Labelled photos from "data", an image-classification folder in XuanFeng05/Campus-Vegetation-Recognition. The possible labels are: bougainvillea, Chinese fan palm, foxtail fern, ixora.

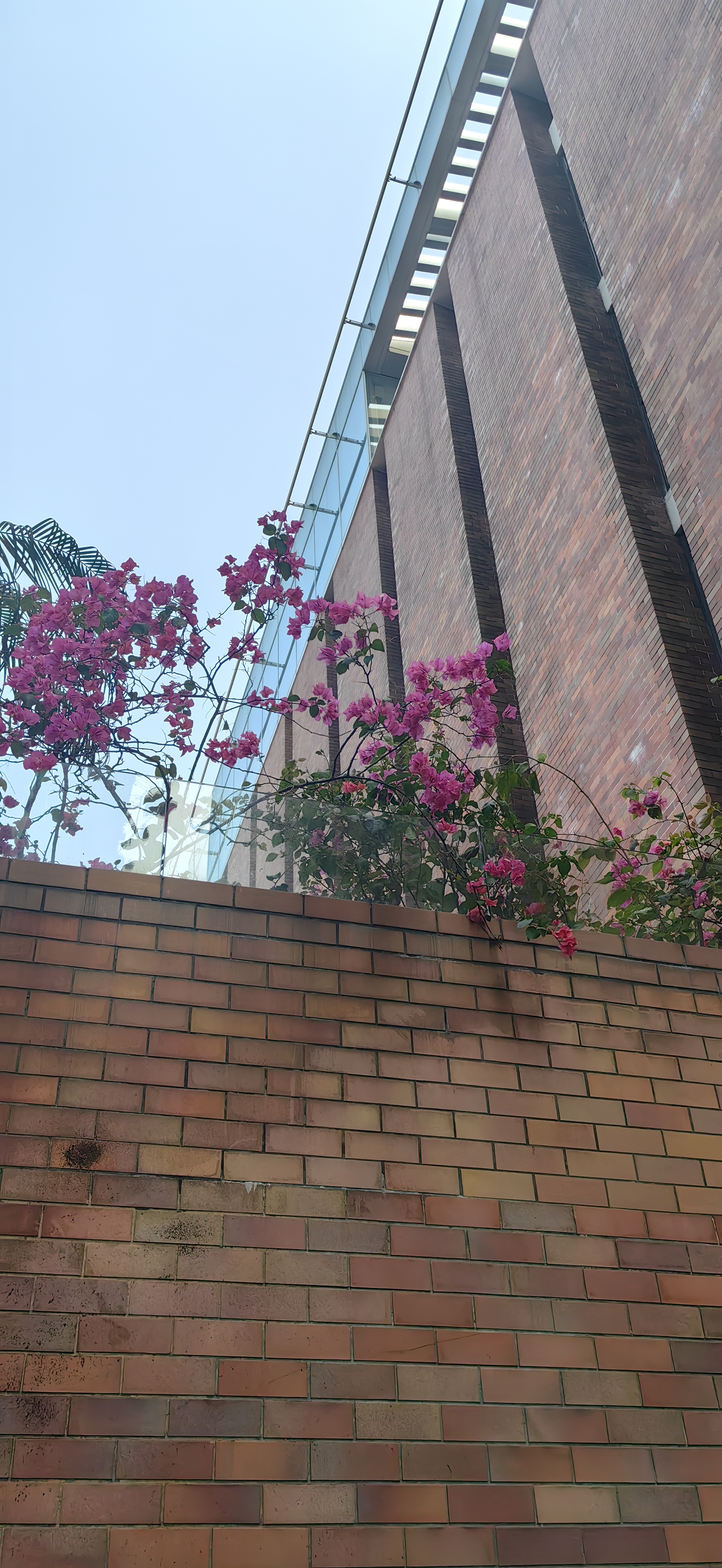
Label: bougainvillea

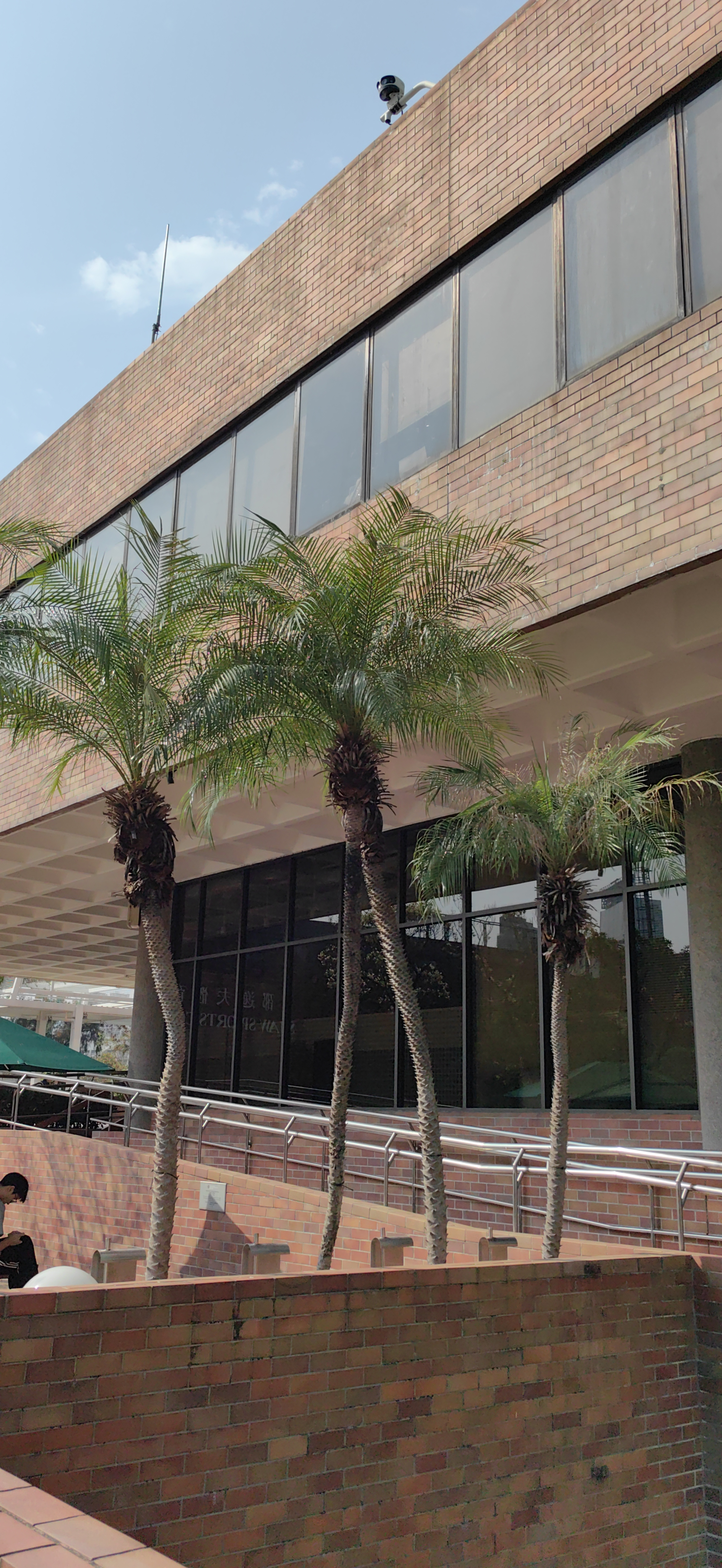
Label: Chinese fan palm

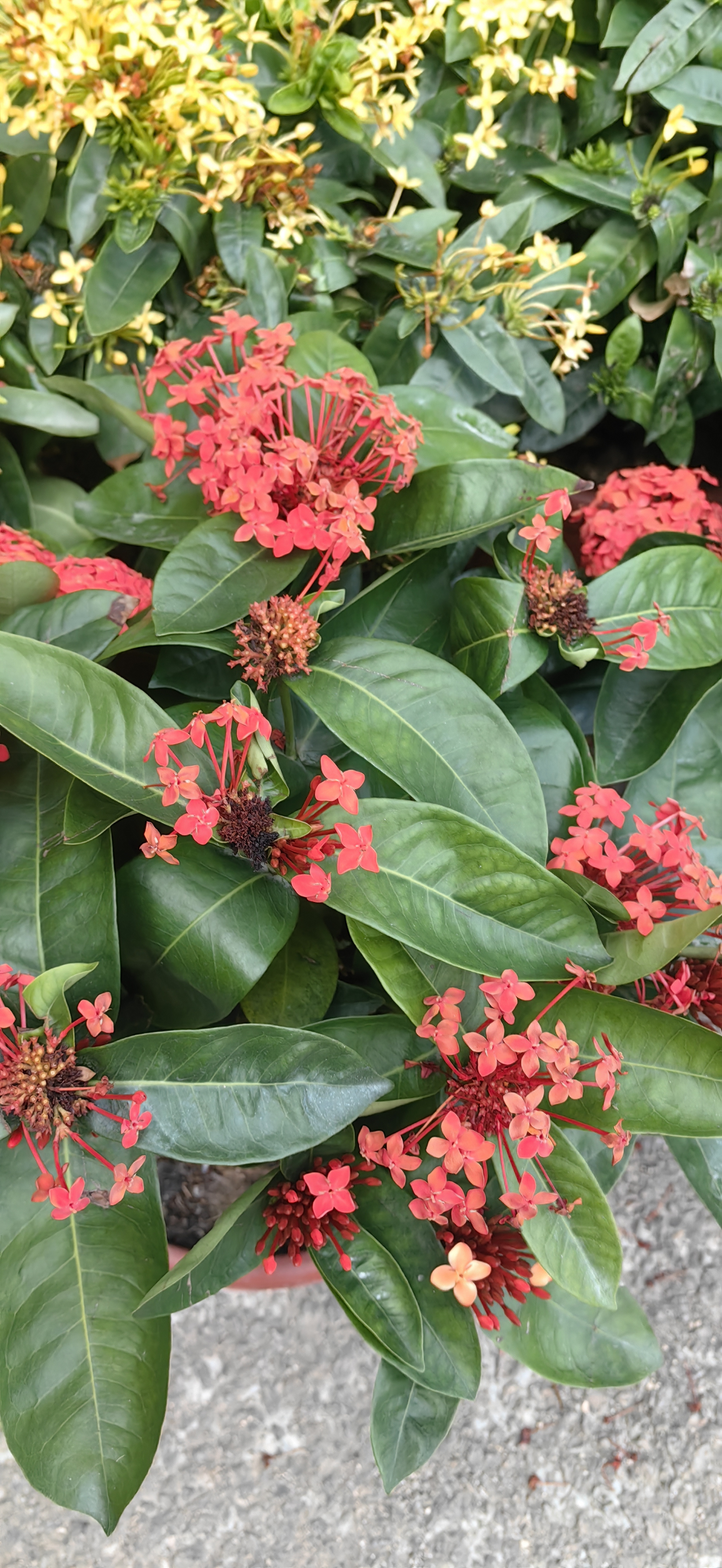
Label: ixora

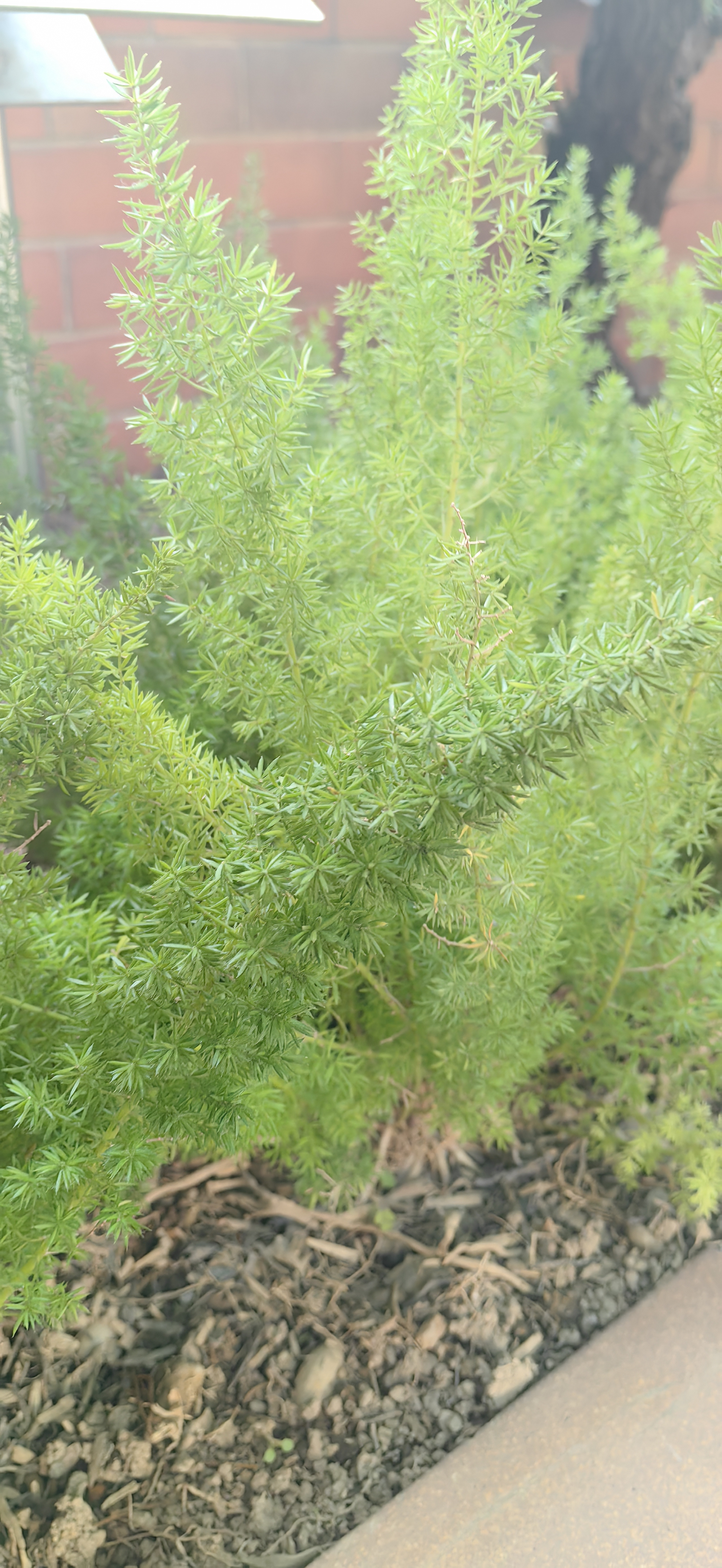
Label: foxtail fern

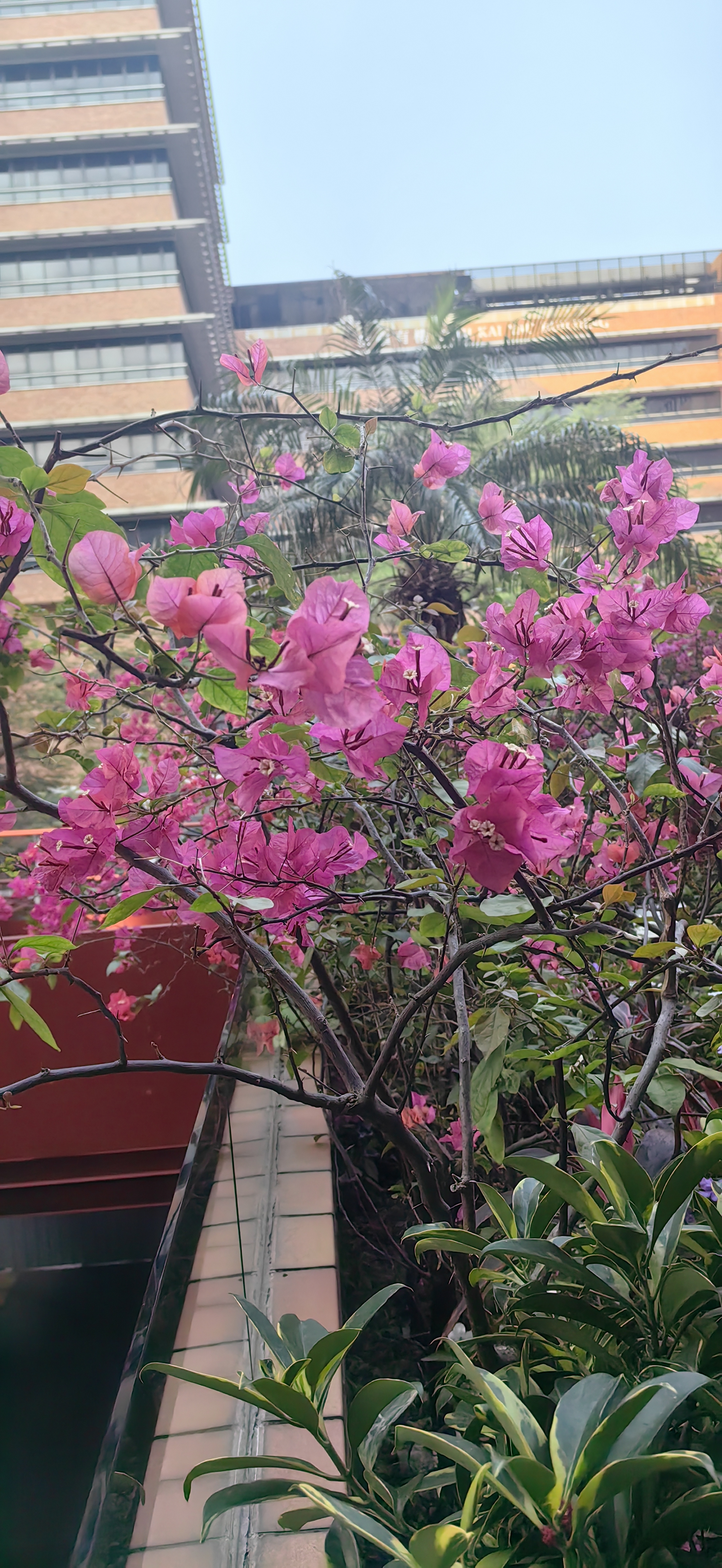
Label: bougainvillea

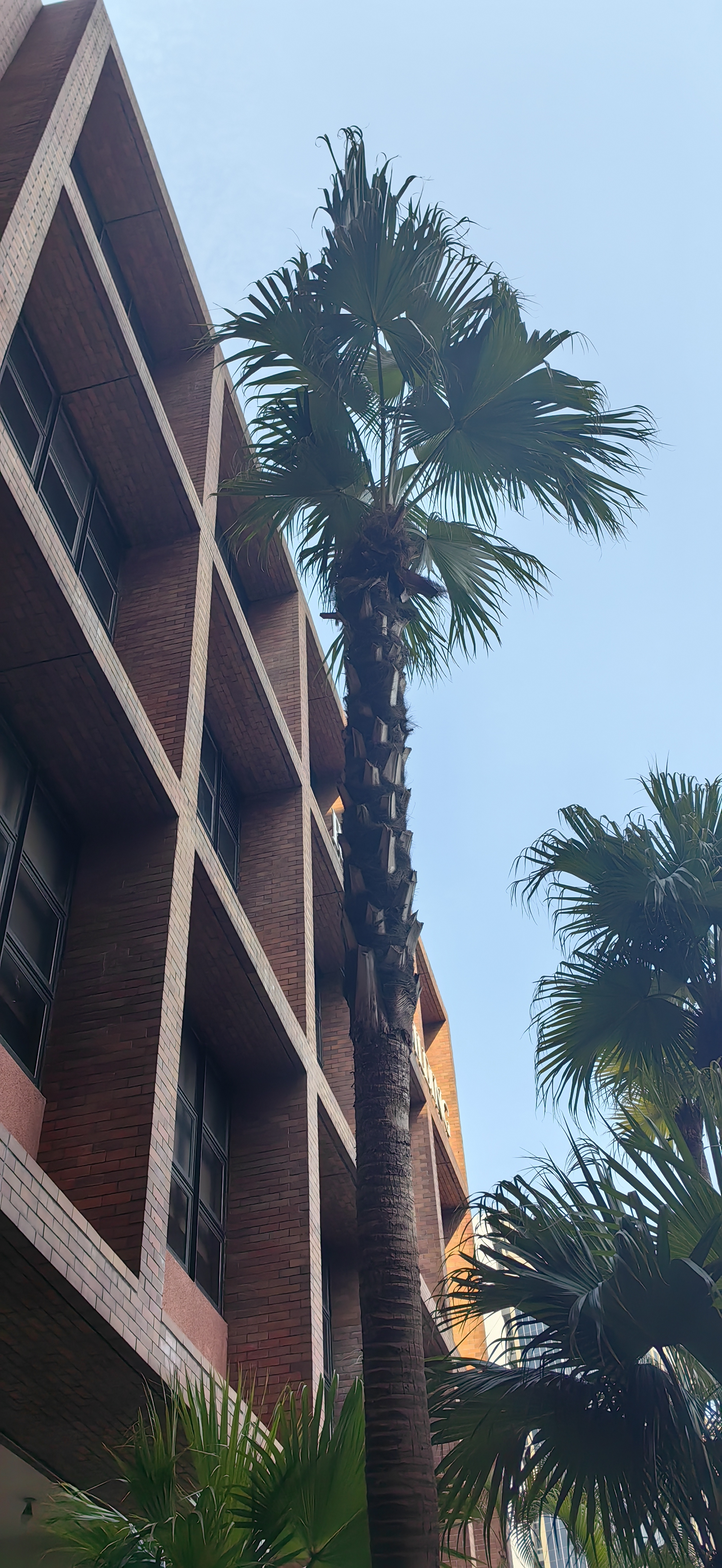
Label: Chinese fan palm
